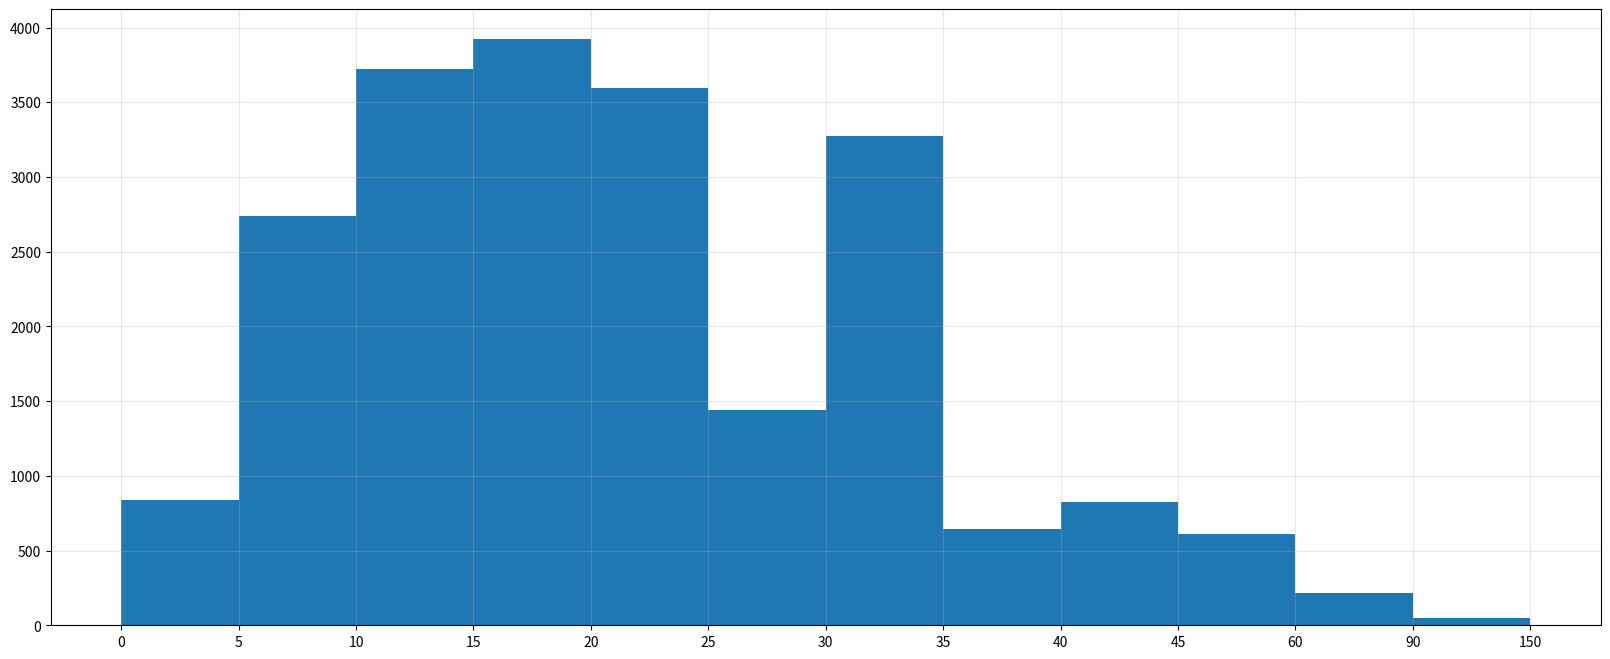

Generate this figure with matplotlib:


from matplotlib import pyplot as plt
from matplotlib import font_manager



interval = [0,5,10,15,20,25,30,35,40,45,60,90]
width = [5,5,5,5,5,5,5,5,5,15,30,60]
quantity = [836,2737,3723,3926,3596,1438,3273,642,824,613,215,47]

#设置图形大小
plt.figure(figsize=(20,8),dpi=80)

plt.bar(range(12),quantity,width=1)


#设置x轴的刻度
_x = [i-0.5 for i in range(13)]
_xtick_labels = interval + [150]
plt.xticks(_x,_xtick_labels)



plt.grid(alpha=0.3)
plt.show()





















